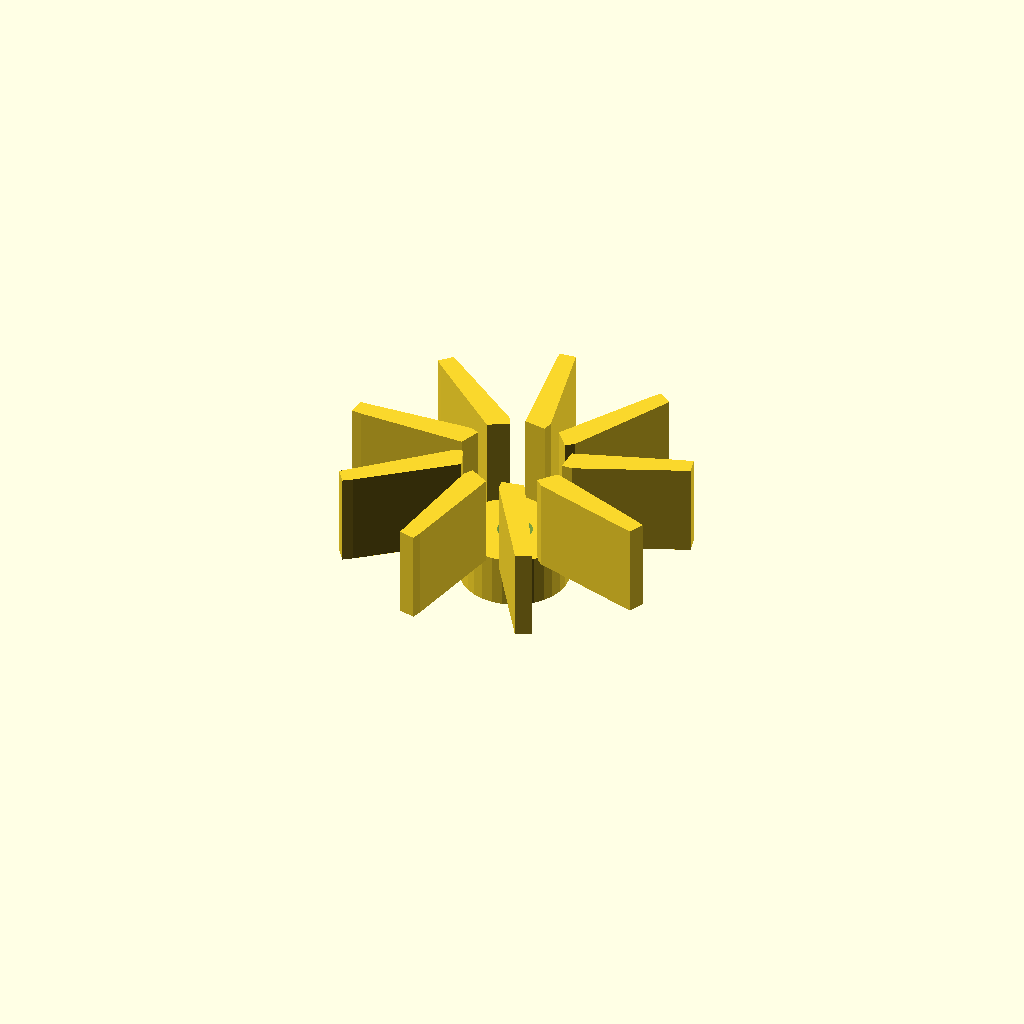
Cell 1 — every parameter at its default value.
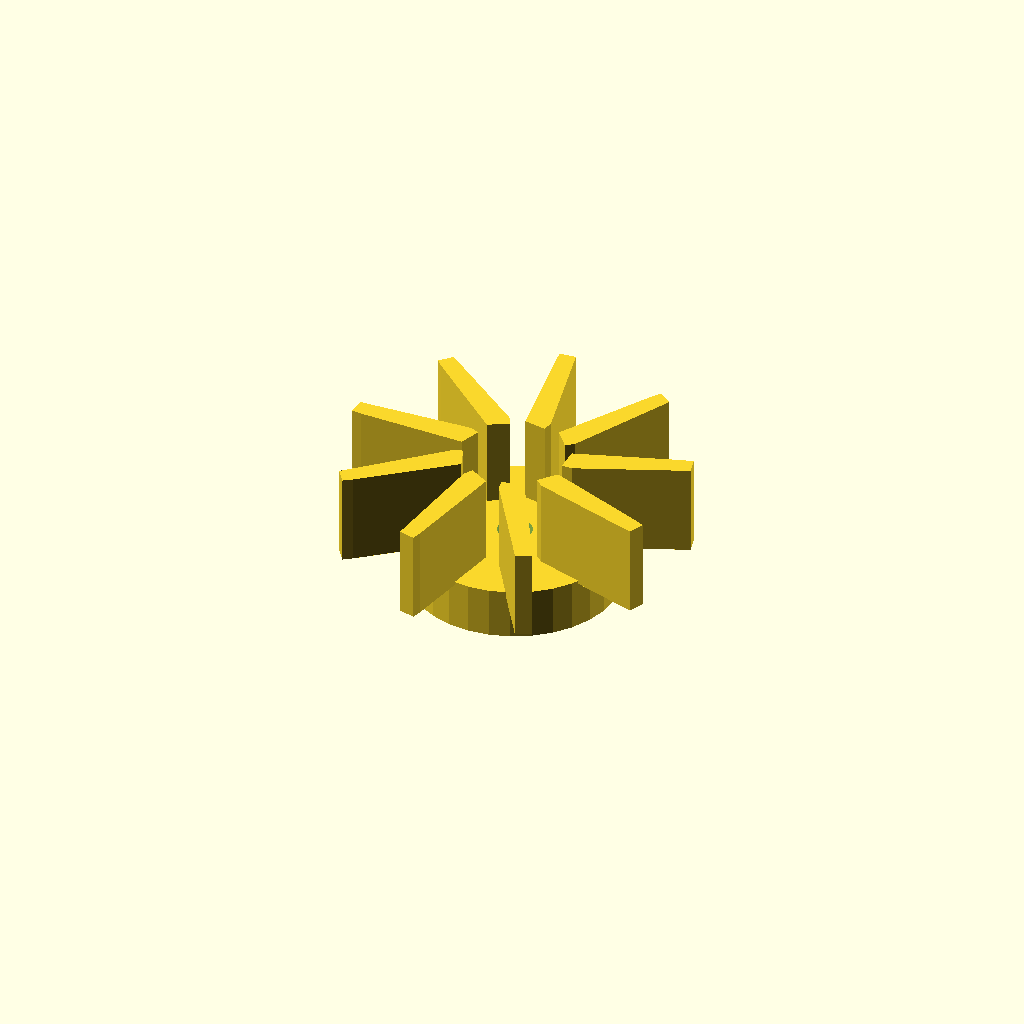
Cell 2: boss_d = 62 (everything else at default).
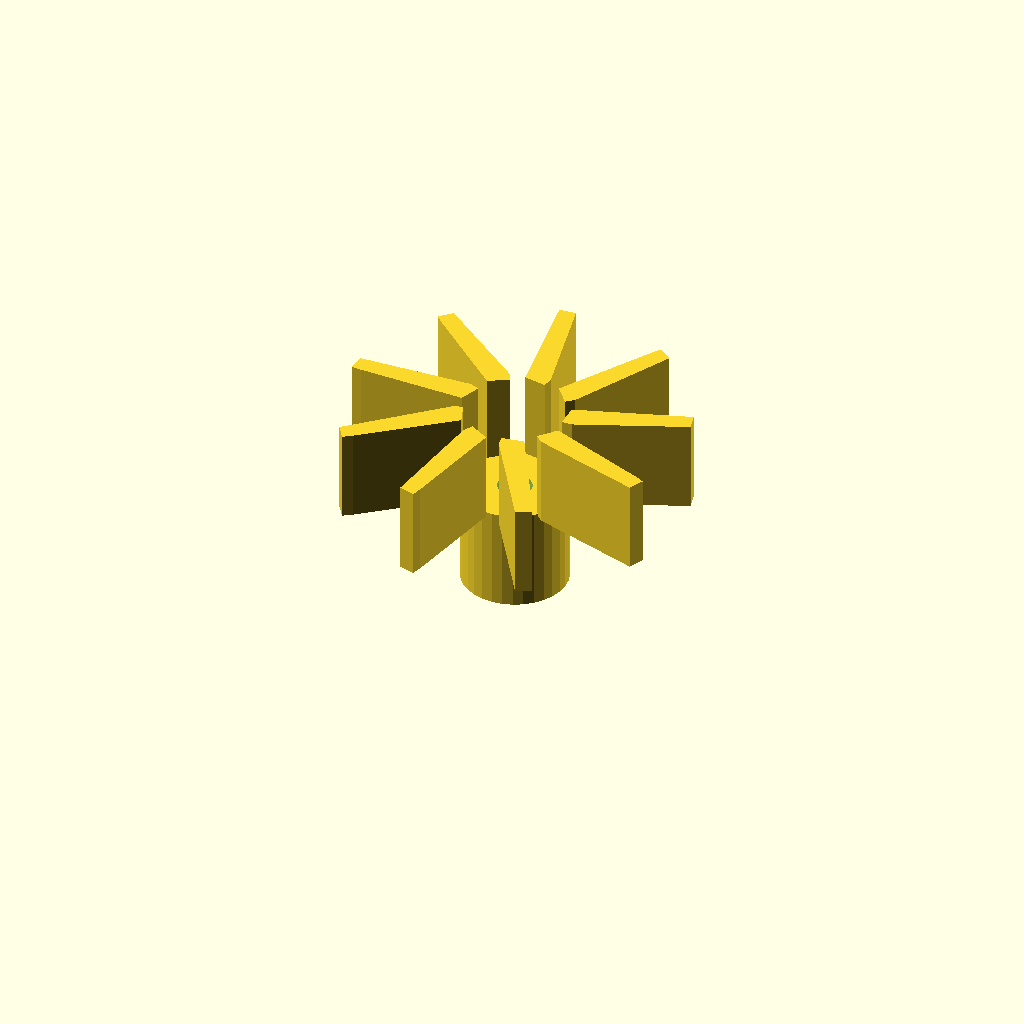
Cell 3 — boss_h set to 30, the other parameters unchanged.
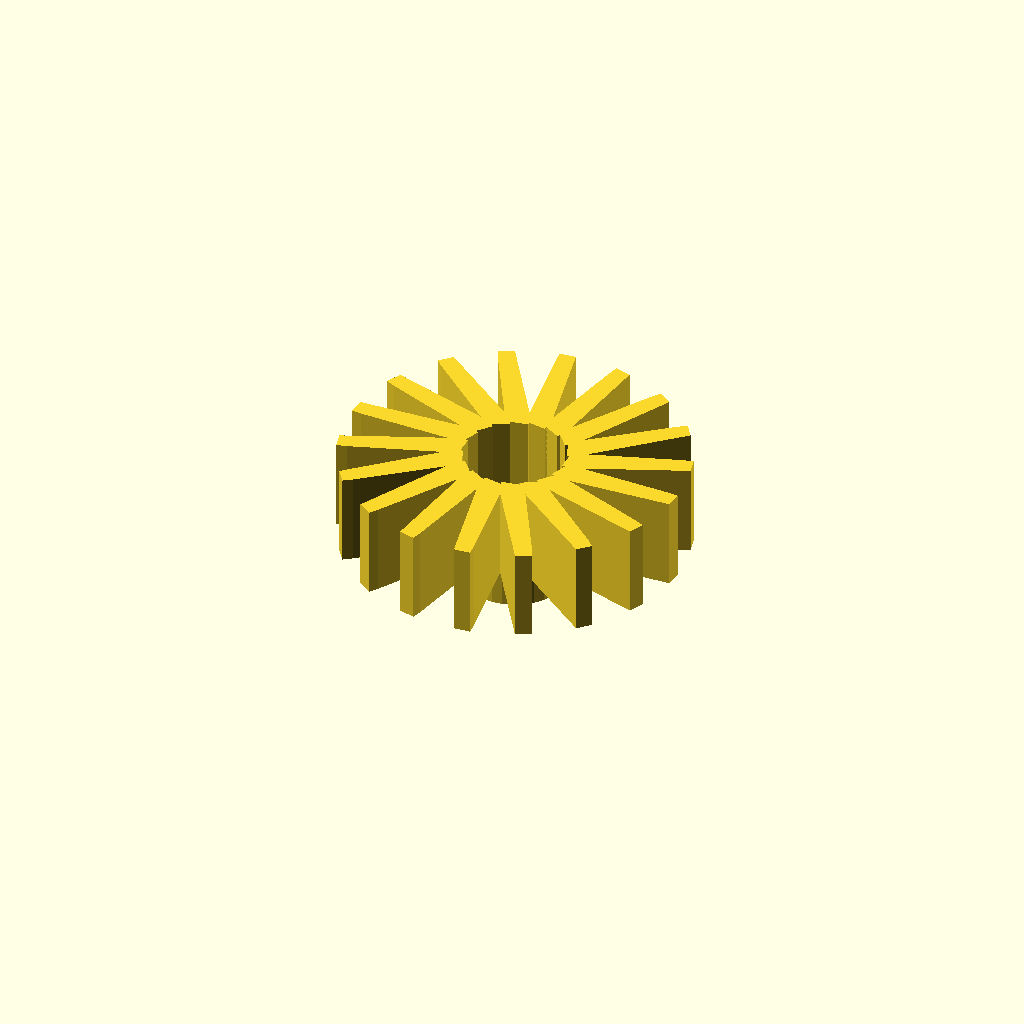
Cell 4 — vane_count set to 18, the other parameters unchanged.
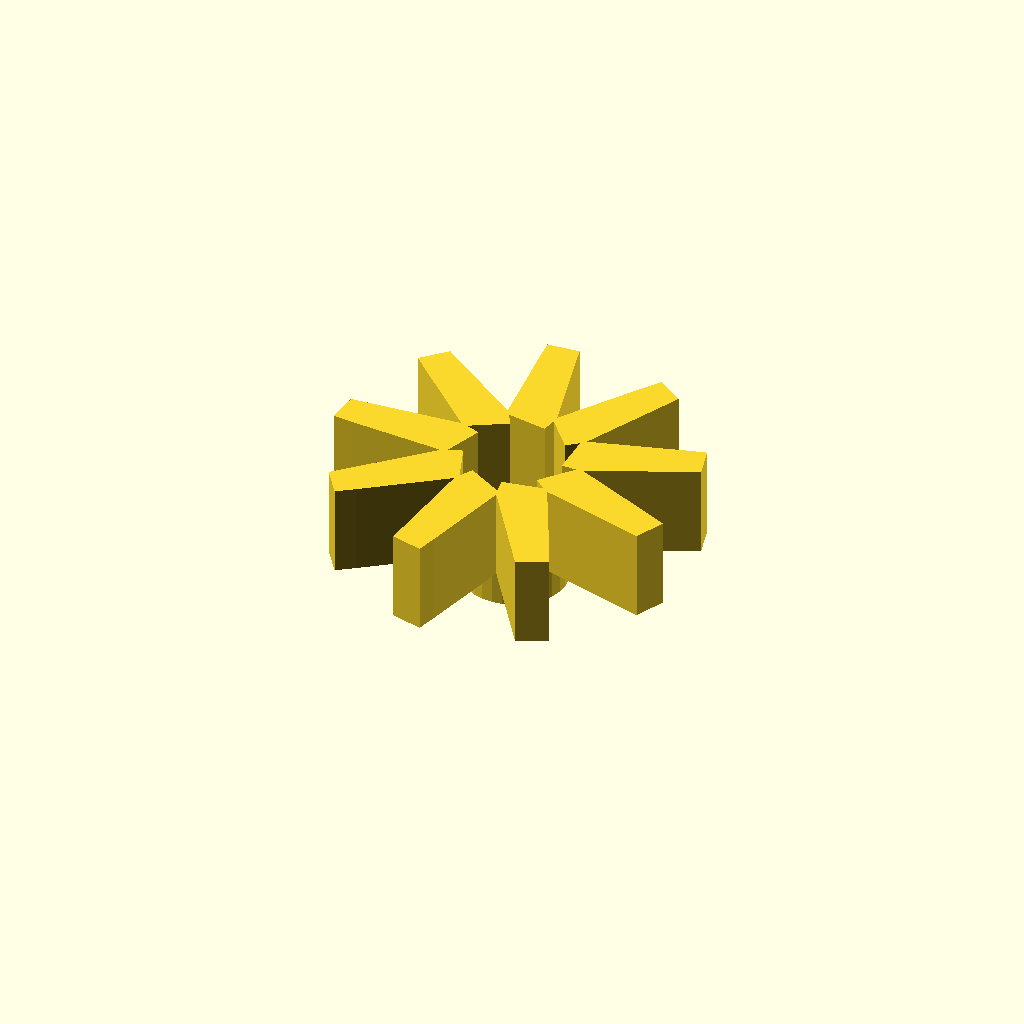
Cell 5: the same model with blade_t = 6.
All cells are drawn from one camera (rotation 55°, 0°, 25°, orthographic, colour scheme Cornfield), so only the parameter changes between them.
Source of the model, optional_data/gen2/impellers/part_0064.scad:
$fn = 32;

// ----------------------------------------------------------------------
// Impeller: 100 mm, 9 blades, 41 mm tall
// ----------------------------------------------------------------------

// --- parameters (mm) ---
boss_d = 31;              // hub diameter
boss_h = 15;              // hub height
rotor_d = 100;            // outer diameter over the blades
vane_count = 9;           // number of blades
blade_t = 3;              // blade thickness
blade_h = 26;             // blade height
blade_in_r = 14.5;        // blade root radius
blade_out_r = 47;         // blade tip radius
sweep = 15;               // blade sweep, degrees
bore_d = 10;              // shaft bore

module hub() {
  cylinder(h = boss_h, d = boss_d);
}

module blade() {
  /* blade swept between two boxes: hull of the root and the tip section */
  hull() {
    translate([blade_in_r, 0, boss_h - 1])
      cube([blade_t, blade_t * 2.2, blade_h + 1], center = false);
    rotate([0, 0, sweep])
      translate([blade_out_r, 0, boss_h - 1])
        cube([blade_t, blade_t * 1.6, blade_h + 1], center = false);
  }
}

module blades() {
  for (i = [0 : vane_count - 1])
    rotate([0, 0, i * 360 / vane_count]) blade();
}

difference() {
  union() {
    hub();
    blades();
  }
  translate([0, 0, -1]) cylinder(h = boss_h + blade_h + 0 + 3, d = bore_d);
}
Parameter table extracted from the source (name, type, default, range or options):
boss_d: number, default 31
boss_h: number, default 15
rotor_d: number, default 100
vane_count: number, default 9
blade_t: number, default 3
blade_h: number, default 26
blade_in_r: number, default 14.5
blade_out_r: number, default 47
sweep: number, default 15
bore_d: number, default 10
